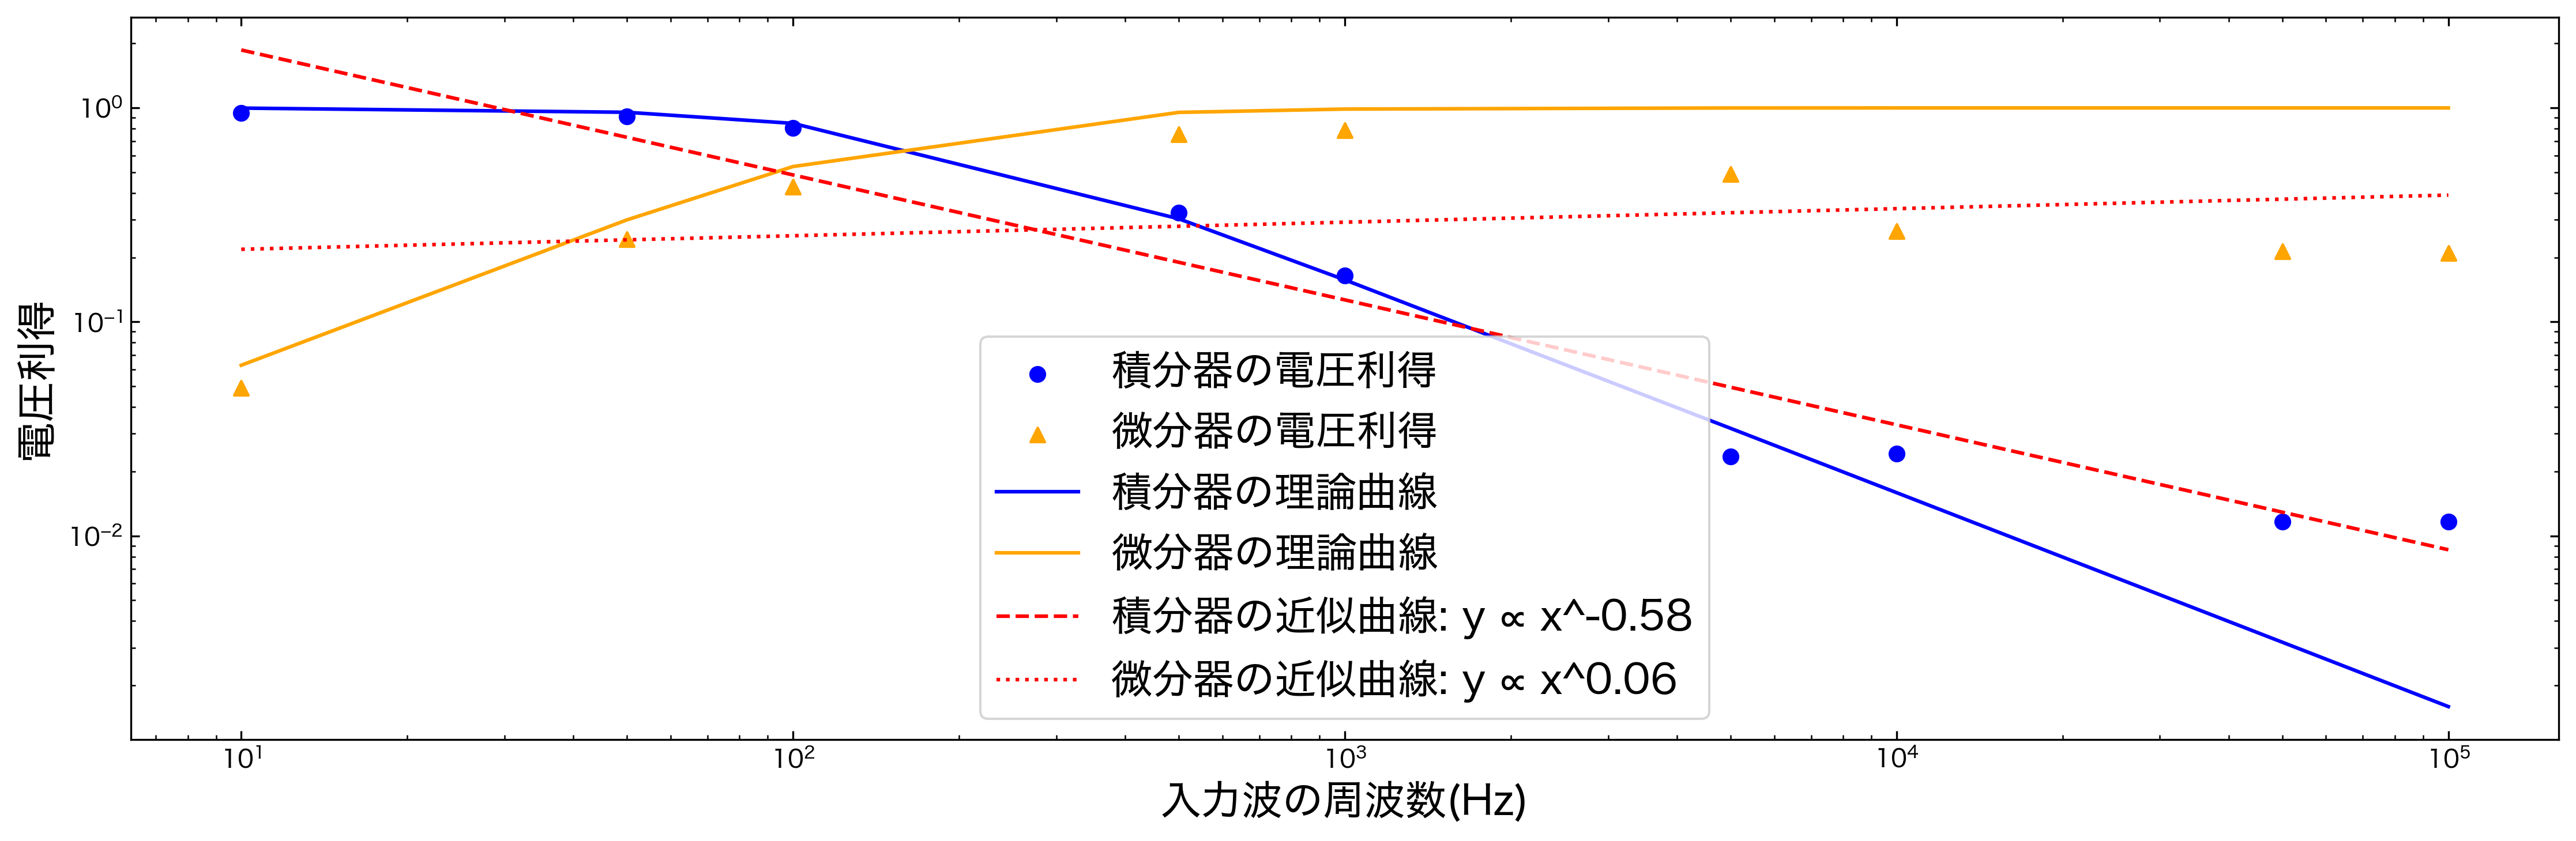

Recreate this plot in Python.
#!/usr/bin/python3

import matplotlib.pyplot as plt
import pandas as pd
import numpy as np
import os
import subprocess
from matplotlib import font_manager

#=========================================
# カスタマイズ可能な設定項目
#=========================================

# データファイルの設定
DATA_FILE = 'data2.xlsm'
X_COL = 'Hz'            # X軸データの列名
Y1_COL = 'G_s'          # Y軸データ1の列名
Y2_COL = 'G_b'          # Y軸データ2の列名

# グラフのラベル設定
X_LABEL = "入力波の周波数(Hz)"
Y_LABEL = "電圧利得"

# 各グラフの表示名設定
DATA_LABELS = {
    'data1': {
        'data': "積分器の電圧利得",           # 実測値
        'theory': "積分器の理論曲線",         # 理論曲線
        'fit': "積分器の近似曲線"            # 近似曲線
    },
    'data2': {
        'data': "微分器の電圧利得",           # 実測値
        'theory': "微分器の理論曲線",         # 理論曲線
        'fit': "微分器の近似曲線"            # 近似曲線
    }
}

# 理論式の定数
PARAM_A = 2 * np.pi      # 角周波数変換係数 (2π)
PARAM_B = 10 ** -6       # RC時定数 (秒)
                        # 積分器の遮断周波数 fc = 1/(2πRC)
                        # 現在値: fc ≈ 159.2 kHz
PARAM_C = 10 ** -3       # 微分器のゲイン係数
                        # 高周波での利得の上限を決定
                        # 現在値: 1/1000

def calc_theory(x_data):
    """周波数特性の理論式を計算する関数
    
    積分器: G(ω) = 1/sqrt(1 + (ωRC)^2)
    微分器: G(ω) = KωRC/sqrt(1 + (ωRC)^2)
    
    Parameters:
        x_data: 周波数データ (Hz)
    Returns:
        (y1, y2): データ1とデータ2の理論値
    """
    omega = PARAM_A * x_data  # 角周波数の計算 (ω = 2πf)
    denominator = np.sqrt(1 + PARAM_B * (omega ** 2))
    
    # データ1の理論値（積分器）
    y1 = 1 / denominator
    
    # データ2の理論値（微分器）
    y2 = PARAM_C * omega / denominator
    
    return y1, y2

# グラフの表示設定
PLOT_SIZE = (15, 5)      # グラフのサイズ (幅, 高さ)
FONT_SIZE = 17           # フォントサイズ
DPI = 300               # 保存時の解像度

# グラフスタイルの設定
PLOT_STYLES = {
    'data1': {
        'data': {                 # 実測値のスタイル
            'color': 'blue',
            'marker': 'o',
            'label': DATA_LABELS['data1']['data']
        },
        'theory': {              # 理論曲線のスタイル
            'color': 'blue',
            'linestyle': '-',
            'label': DATA_LABELS['data1']['theory']
        },
        'fit': {                 # 近似曲線のスタイル
            'color': 'red',
            'linestyle': '--',
            'label': DATA_LABELS['data1']['fit']
        }
    },
    'data2': {
        'data': {                 # 実測値のスタイル
            'color': 'orange',
            'marker': '^',
            'label': DATA_LABELS['data2']['data']
        },
        'theory': {              # 理論曲線のスタイル
            'color': 'orange',
            'linestyle': '-',
            'label': DATA_LABELS['data2']['theory']
        },
        'fit': {                 # 近似曲線のスタイル
            'color': 'red',
            'linestyle': ':',
            'label': DATA_LABELS['data2']['fit']
        }
    }
}

# 軸とグリッドの設定
AXIS_LOG = {
    'x': True,    # x軸を対数スケールに
    'y': True     # y軸を対数スケールに
}
SHOW_GRID = False  # グリッド線の表示

# 追加機能の設定
PLOT_THEORY = True      # 理論曲線を表示するか
PLOT_FIT = True        # 近似曲線を表示するか


#=========================================
# 以下、メインの処理
#=========================================

# 日本語フォントの設定
try:
    font_manager.fontManager.addfont('/System/Library/Fonts/ヒラギノ角ゴシック W4.ttc')
    plt.rcParams['font.family'] = 'Hiragino Sans'
except:
    print("日本語フォントの設定に失敗しました。デフォルトフォントを使用します。")
    plt.rcParams['font.family'] = 'sans-serif'

plt.rcParams['axes.labelsize'] = FONT_SIZE
plt.rcParams['legend.fontsize'] = FONT_SIZE

# ファイルパスの設定
if '__file__' in globals():
    # 通常の実行時（ターミナルやIDEの実行ボタンから）
    current_dir = os.path.dirname(os.path.abspath(__file__))
else:
    # Jupyter等でセルから実行時
    current_dir = os.getcwd()
current_file = os.path.splitext(os.path.basename(__file__ if '__file__' in globals() else 'グラフ2'))[0]

# データ読み込み
df = pd.read_excel(os.path.join(current_dir, DATA_FILE), engine='openpyxl')
x_data = df[X_COL].copy()
y1_data = df[Y1_COL].copy()
y2_data = df[Y2_COL].copy()

# 無効なデータの除去
mask = (x_data > 0) & (y1_data > 0) & (y2_data > 0) & \
       (~np.isnan(x_data)) & (~np.isnan(y1_data)) & (~np.isnan(y2_data))
x_data = x_data[mask]
y1_data = y1_data[mask]
y2_data = y2_data[mask]

# グラフ作成
fig, ax = plt.subplots(figsize=PLOT_SIZE)

# 実測値のプロット
ax.scatter(x_data, y1_data, **PLOT_STYLES['data1']['data'])
ax.scatter(x_data, y2_data, **PLOT_STYLES['data2']['data'])

# 理論曲線の追加
if PLOT_THEORY:
    # データ1と2の理論曲線を計算
    y1_theory, y2_theory = calc_theory(x_data)
    
    ax.plot(x_data, y1_theory, **PLOT_STYLES['data1']['theory'])
    ax.plot(x_data, y2_theory, **PLOT_STYLES['data2']['theory'])

# 近似直線の追加
if PLOT_FIT:
    try:
        # データ1の近似直線 (対数スケールで線形フィッティング)
        slope1, intercept1 = np.polyfit(np.log10(x_data), np.log10(y1_data), deg=1)
        fit1 = 10 ** (slope1 * np.log10(x_data) + intercept1)
        fit_label1 = f'{DATA_LABELS["data1"]["fit"]}: y ∝ x^{slope1:.2f}'
        ax.plot(x_data, fit1, **{**PLOT_STYLES['data1']['fit'], 'label': fit_label1})

        # データ2の近似直線 (対数スケールで線形フィッティング)
        slope2, intercept2 = np.polyfit(np.log10(x_data), np.log10(y2_data), deg=1)
        fit2 = 10 ** (slope2 * np.log10(x_data) + intercept2)
        fit_label2 = f'{DATA_LABELS["data2"]["fit"]}: y ∝ x^{slope2:.2f}'
        ax.plot(x_data, fit2, **{**PLOT_STYLES['data2']['fit'], 'label': fit_label2})
    except Exception as e:
        print(f"近似直線の計算でエラーが発生しました: {e}")
        print("近似直線の表示をスキップします")

# 軸の設定
ax.set_xscale('log' if AXIS_LOG['x'] else 'linear')
ax.set_yscale('log' if AXIS_LOG['y'] else 'linear')
ax.set_xlabel(X_LABEL)
ax.set_ylabel(Y_LABEL)

# y軸の範囲は元のまま
#ax.set_xlim(0, 10000000)
#plt.xticks(np.arange(0, 1.6 , 0.1 ))  # 0から50まで10刻み

# グラフの体裁設定
ax.grid(SHOW_GRID)
ax.tick_params(axis='both', which='both', top=True, right=True, direction='in')
ax.legend()
plt.tight_layout()

# 保存と表示
output_path = os.path.join(current_dir, f'{current_file}.png')
plt.savefig(output_path, dpi=DPI, bbox_inches='tight')
try:
    # macOSの場合
    subprocess.run(['open', output_path])
except:
    try:
        # Windowsの場合
        subprocess.run(['start', output_path], shell=True)
    except:
        try:
            # Linuxの場合
            subprocess.run(['xdg-open', output_path])
        except:
            print(f"グラフを保存しました: {output_path}")
            print("ファイルを手動で開いてください。")